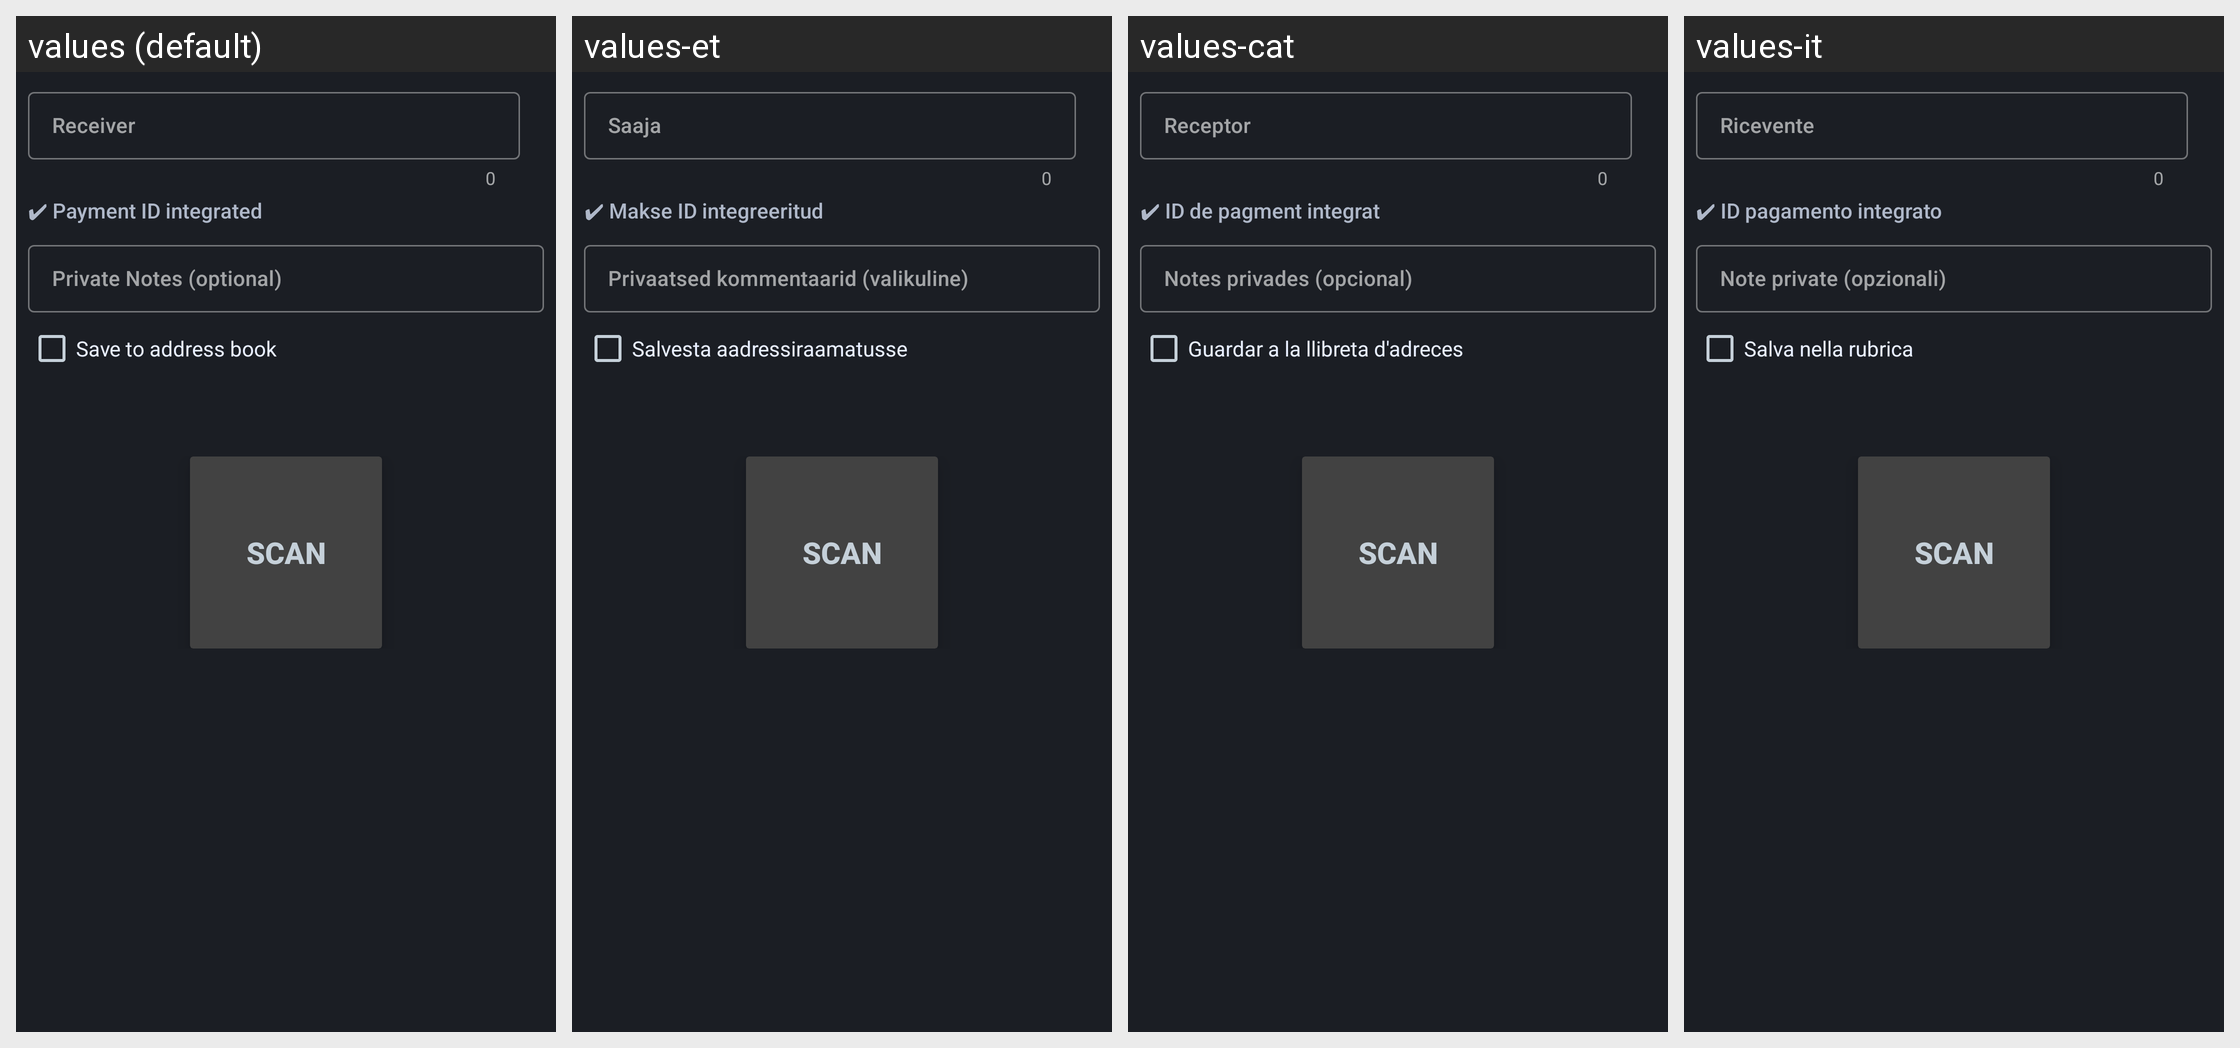

Strings drawn on this Android screen and how each of the app's shown locales translates them:
Android screen res/layout/fragment_send_address.xml rendered under 4 locales, left to right: values (default), values-et, values-cat, values-it. Device: Nexus 5 (rendered at 1080×1920; each locale shown at half size, 540×960, under a caption strip naming it); theme AppTheme.
Other locales in the repository, not shown: values-de, values-el, values-eo, values-es, values-fr, values-hu, values-ja, values-nb, values-nl, values-pt, values-pt-rBR, values-ro, values-ru, values-sk, values-sr, values-sv, values-uk, values-zh-rCN, values-zh-rTW.
Strings drawn on this screen, with the default value and each locale's value (text and hints the layout hard-codes, and strings that could not be matched under every locale, appear in the picture but are not listed):

send_address_hint
  values: Receiver
  values-et: Saaja
  values-cat: Receptor
  values-it: Ricevente

info_paymentid_integrated
  values: ✔ Payment ID integrated
  values-et: ✔ Makse ID integreeritud
  values-cat: ✔ ID de pagment integrat
  values-it: ✔ ID pagamento integrato

send_notes_hint
  values: Private Notes (optional)
  values-et: Privaatsed kommentaarid (valikuline)
  values-cat: Notes privades (opcional)
  values-it: Note private (opzionali)

save_to_address_book
  values: Save to address book
  values-et: Salvesta aadressiraamatusse
  values-cat: Guardar a la llibreta d'adreces
  values-it: Salva nella rubrica

send_qr_hint
  values: Scan
  values-et: Scan  [not translated; the default value is used]
  values-cat: Scan  [not translated; the default value is used]
  values-it: Scan  [not translated; the default value is used]
